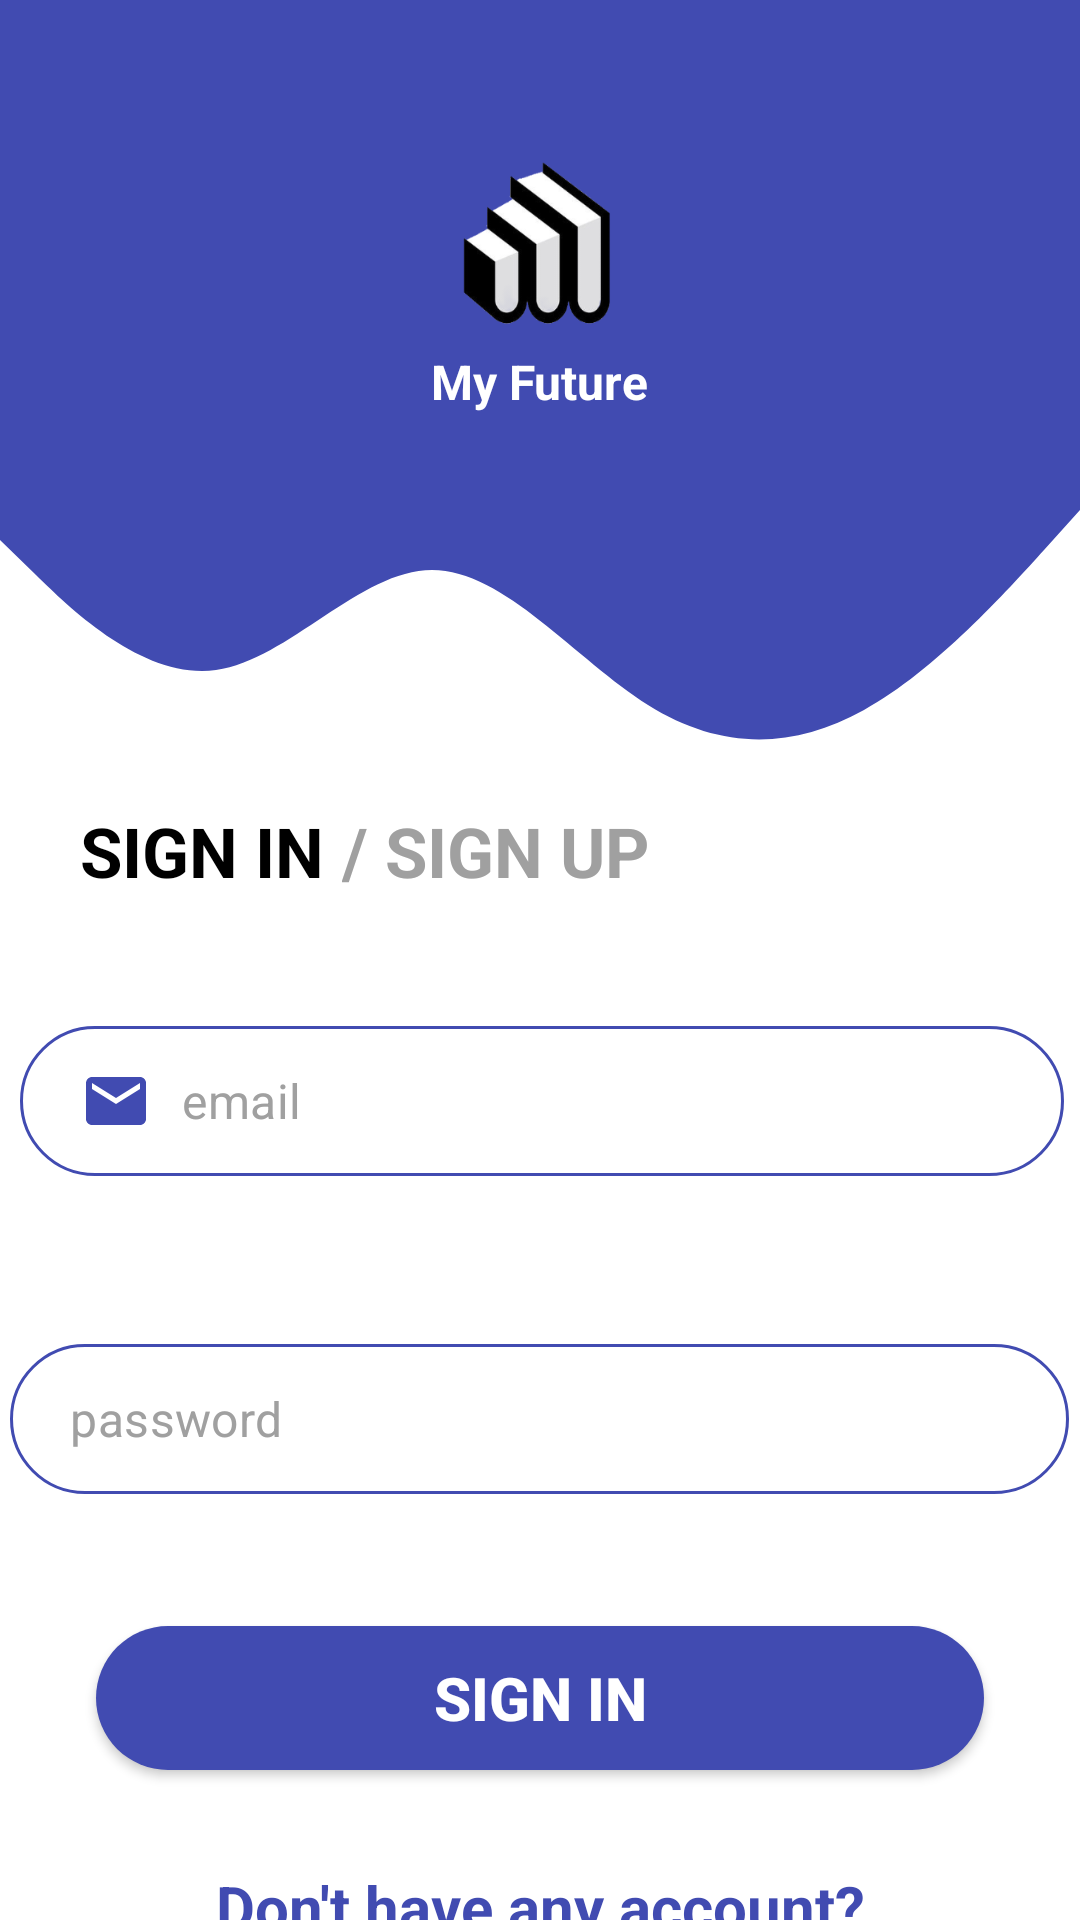

The Android layout XML behind this screen, and the referenced resources:
<!-- AndroidManifest.xml: application theme Theme.MyFuture -->
<!-- res/layout/activity_sign_in2.xml -->
<?xml version="1.0" encoding="utf-8"?>
<androidx.constraintlayout.widget.ConstraintLayout xmlns:android="http://schemas.android.com/apk/res/android"
    xmlns:app="http://schemas.android.com/apk/res-auto"
    xmlns:tools="http://schemas.android.com/tools"
    android:layout_width="match_parent"
    android:layout_height="match_parent"
    tools:context=".SignInActivity">

    <TextView
        android:id="@+id/topTextView"
        android:layout_width="0dp"
        android:layout_height="150dp"
        android:background="@color/base_blue"
        app:layout_constraintEnd_toEndOf="parent"
        app:layout_constraintHorizontal_bias="0.0"
        app:layout_constraintStart_toStartOf="parent"
        app:layout_constraintTop_toTopOf="parent" />

    <View
        android:id="@+id/view3"
        android:layout_width="0dp"
        android:layout_height="100dp"
        android:background="@drawable/wave"
        app:layout_constraintEnd_toEndOf="parent"
        app:layout_constraintHorizontal_bias="0.0"
        app:layout_constraintStart_toStartOf="parent"
        app:layout_constraintTop_toBottomOf="@+id/topTextView" />


    <com.google.android.material.textfield.TextInputLayout
        android:id="@+id/emailContainer"
        style="@style/Widget.MaterialComponents.TextInputLayout.OutlinedBox.Dense"
        android:layout_width="348dp"
        android:layout_height="82dp"
        android:layout_marginHorizontal="20dp"
        android:layout_marginTop="92dp"
        app:hintEnabled="false"
        app:layout_constraintEnd_toEndOf="parent"
        app:layout_constraintHorizontal_bias="0.488"
        app:layout_constraintStart_toStartOf="parent"
        app:layout_constraintTop_toBottomOf="@+id/view3">


        <com.google.android.material.textfield.TextInputEditText
            android:id="@+id/emailEditText"
            android:layout_width="match_parent"
            android:layout_height="50dp"
            android:background="@drawable/round_border"
            android:drawableStart="@drawable/ic_email"
            android:drawablePadding="10dp"
            android:ems="10"
            android:hint="email"
            android:inputType="textEmailAddress"
            android:lines="1"
            android:paddingStart="20dp"
            android:textColorHint="@color/gray" />
    </com.google.android.material.textfield.TextInputLayout>

    <com.google.android.material.textfield.TextInputLayout
        android:id="@+id/passwordContainer"
        style="@style/Widget.MaterialComponents.TextInputLayout.OutlinedBox.Dense"
        android:layout_width="353dp"
        android:layout_height="78dp"
        android:layout_marginHorizontal="20dp"
        android:layout_marginTop="24dp"
        app:hintEnabled="false"
        app:layout_constraintBottom_toTopOf="@+id/SignInbutton"
        app:layout_constraintEnd_toEndOf="parent"
        app:layout_constraintHorizontal_bias="0.51"
        app:layout_constraintStart_toStartOf="parent"
        app:layout_constraintTop_toBottomOf="@id/emailContainer"
        app:layout_constraintVertical_bias="0.0">


        <com.google.android.material.textfield.TextInputEditText
            android:id="@+id/passwordEditText"
            android:layout_width="match_parent"
            android:layout_height="50dp"
            android:background="@drawable/round_border"
            android:drawableStart="@drawable/ic_lock"
            android:drawablePadding="10dp"
            android:hint="password"
            android:inputType="textPassword"
            android:lines="1"
            android:paddingStart="20dp"
            android:textColorHint="@color/gray" />
    </com.google.android.material.textfield.TextInputLayout>

    <Button
        android:id="@+id/SignInbutton"
        android:layout_width="0dp"
        android:layout_height="wrap_content"
        android:layout_marginStart="32dp"
        android:layout_marginTop="292dp"
        android:layout_marginEnd="32dp"
        android:background="@drawable/round_bg"
        android:onClick="callHomeScreen"
        android:text="SIGN IN"
        android:textColor="@color/white"
        android:textSize="20sp"
        android:textStyle="bold"
        app:layout_constraintEnd_toEndOf="parent"
        app:layout_constraintHorizontal_bias="0.0"
        app:layout_constraintStart_toStartOf="parent"
        app:layout_constraintTop_toBottomOf="@+id/view3" />

    <TextView
        android:id="@+id/goToSignUp"
        android:layout_width="wrap_content"
        android:layout_height="wrap_content"
        android:layout_marginStart="32dp"
        android:layout_marginTop="32dp"
        android:layout_marginEnd="32dp"
        android:text="Don't have any account?"
        android:textColor="@color/base_blue"
        android:textSize="20sp"
        android:textStyle="bold"
        android:onClick="callSignUpScrean"
        app:layout_constraintEnd_toEndOf="parent"
        app:layout_constraintStart_toStartOf="parent"
        app:layout_constraintTop_toBottomOf="@+id/SignInbutton" />

    <TextView
        android:id="@+id/SignINtextView"
        android:layout_width="wrap_content"
        android:layout_height="wrap_content"
        android:text="SIGN IN"
        android:textColor="@color/black"
        android:textSize="23sp"
        android:textStyle="bold"
        app:layout_constraintBottom_toBottomOf="parent"
        app:layout_constraintEnd_toEndOf="parent"
        app:layout_constraintHorizontal_bias="0.096"
        app:layout_constraintStart_toStartOf="parent"
        app:layout_constraintTop_toBottomOf="@+id/view3"
        app:layout_constraintVertical_bias="0.051" />

    <TextView
        android:id="@+id/SignupView"
        android:layout_width="wrap_content"
        android:layout_height="wrap_content"
        android:text="/ SIGN UP"
        android:textColor="@color/gray"
        android:textSize="23sp"
        android:textStyle="bold"
        app:layout_constraintBottom_toBottomOf="parent"
        app:layout_constraintEnd_toEndOf="parent"
        app:layout_constraintHorizontal_bias="0.04"
        app:layout_constraintStart_toEndOf="@+id/SignINtextView"
        app:layout_constraintTop_toBottomOf="@+id/view3"
        app:layout_constraintVertical_bias="0.051" />

    <TextView
        android:id="@+id/logoView"
        android:layout_width="141dp"
        android:layout_height="122dp"
        android:layout_marginTop="16dp"
        android:background="@drawable/logo"
        app:layout_constraintEnd_toEndOf="@+id/topTextView"
        app:layout_constraintStart_toStartOf="@+id/topTextView"
        app:layout_constraintTop_toTopOf="parent" />

    <TextView
        android:id="@+id/textView9"
        android:layout_width="wrap_content"
        android:layout_height="wrap_content"
        android:layout_marginBottom="12dp"
        android:text="My Future"
        android:textColor="@color/white"
        android:textSize="16sp"
        android:textStyle="bold"
        app:layout_constraintBottom_toBottomOf="@+id/topTextView"
        app:layout_constraintEnd_toEndOf="parent"
        app:layout_constraintStart_toStartOf="parent" />

</androidx.constraintlayout.widget.ConstraintLayout>
<!-- resources referenced by this layout -->
<resources>
  <color name="base_blue">#414bb1</color>
  <color name="black">#FF000000</color>
  <color name="gray">#a0a0a0</color>
  <color name="white">#FFFFFFFF</color>
  <!-- drawable ic_email (drawable) -->
  <vector xmlns:android="http://schemas.android.com/apk/res/android"
      android:width="24dp"
      android:height="24dp"
      android:viewportWidth="24"
      android:viewportHeight="24"
      android:tint="@color/colorPrimary" >
    <path android:fillColor="@android:color/white" android:pathData="M20,4L4,4c-1.1,0 -1.99,0.9 -1.99,2L2,18c0,1.1 0.9,2 2,2h16c1.1,0 2,-0.9 2,-2L22,6c0,-1.1 -0.9,-2 -2,-2zM20,8l-8,5 -8,-5L4,6l8,5 8,-5v2z"/>
  </vector>
  <!-- drawable logo: png bitmap (drawable, 28638 bytes) -->
  <!-- drawable round_bg (drawable) -->
  <?xml version="1.0" encoding="utf-8"?>
  <shape xmlns:android="http://schemas.android.com/apk/res/android">
  <solid android:color="@color/base_blue"/>
      <corners android:radius="100dp"/>
  
  </shape>
  <!-- drawable round_border (drawable) -->
  <?xml version="1.0" encoding="utf-8"?>
  <shape android:shape="rectangle" xmlns:android="http://schemas.android.com/apk/res/android">
  <stroke android:color="@color/base_blue"
      android:width="1dp"/>
      <corners android:radius="100dp"/>
  </shape>
  <!-- drawable wave (drawable) -->
  <vector xmlns:android="http://schemas.android.com/apk/res/android"
      android:width="1440dp"
      android:height="320dp"
      android:viewportWidth="1440"
      android:viewportHeight="320">
    <path
        android:pathData="M0,96L48,133.3C96,171 192,245 288,234.7C384,224 480,128 576,128C672,128 768,224 864,272C960,320 1056,320 1152,277.3C1248,235 1344,149 1392,106.7L1440,64L1440,0L1392,0C1344,0 1248,0 1152,0C1056,0 960,0 864,0C768,0 672,0 576,0C480,0 384,0 288,0C192,0 96,0 48,0L0,0Z"
        android:fillColor="@color/colorPrimary"
       />
  
  </vector>
  <style name="Theme.MyFuture" parent="Theme.MaterialComponents.DayNight.NoActionBar">
          
          <item name="colorPrimary">@color/purple_500</item>
          <item name="colorPrimaryVariant">@color/purple_700</item>
          <item name="colorOnPrimary">@color/white</item>
          
          <item name="colorSecondary">@color/teal_200</item>
          <item name="colorSecondaryVariant">@color/teal_700</item>
          <item name="colorOnSecondary">@color/black</item>
          
          <item name="android:statusBarColor" tools:targetApi="l">?attr/colorPrimaryVariant</item>
          
      </style>
  <color name="colorPrimary">#414bb1</color>
  <color name="purple_500">#FF6200EE</color>
  <color name="purple_700">#FF3700B3</color>
  <color name="teal_200">#FF03DAC5</color>
  <color name="teal_700">#FF018786</color>
</resources>
